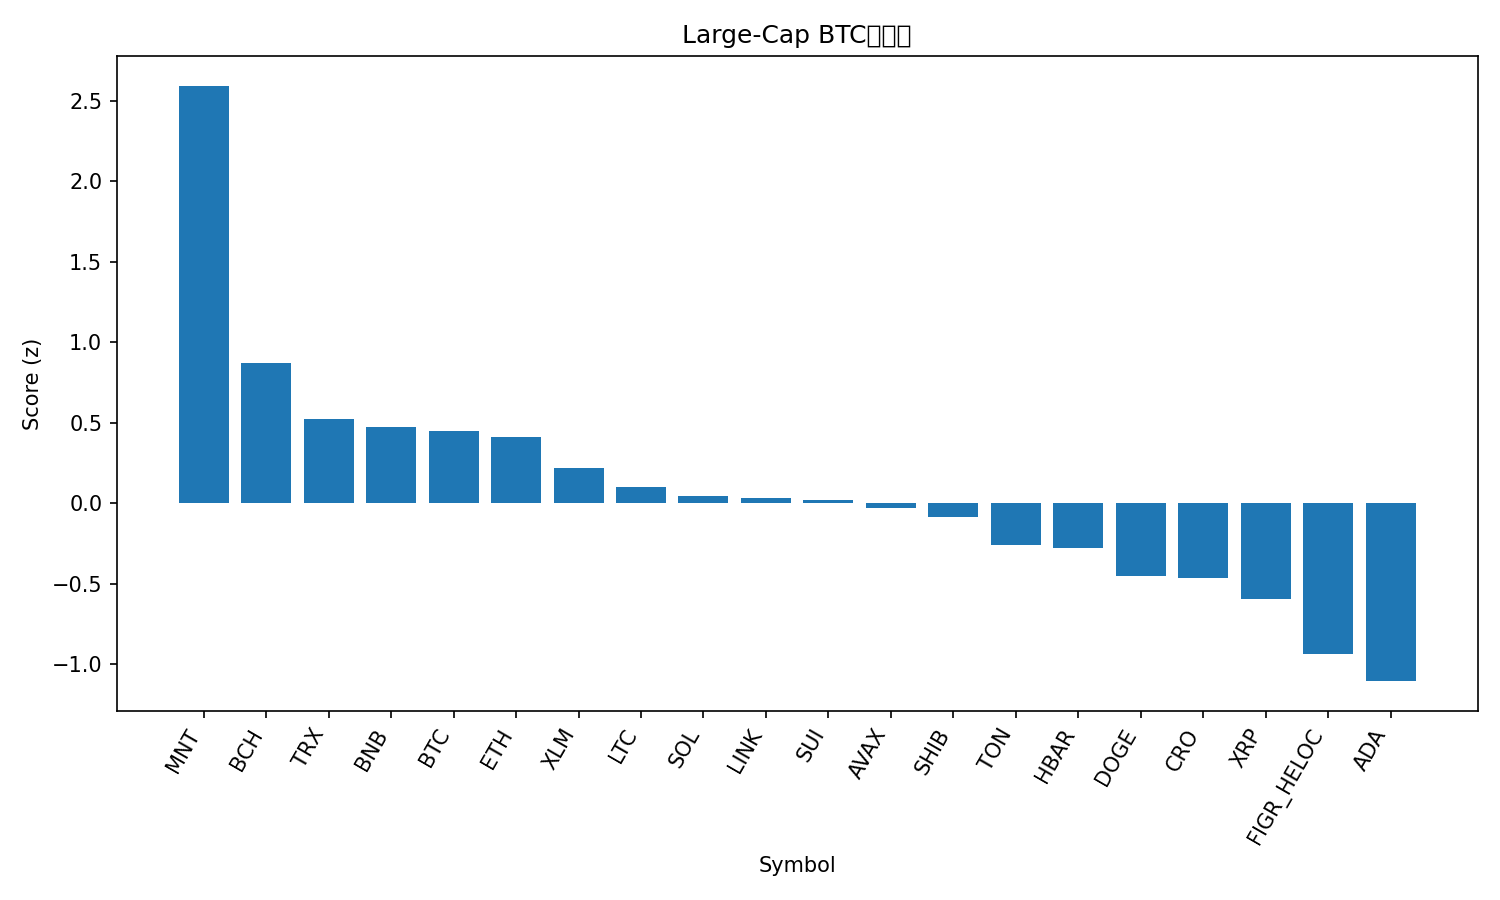

The table this chart was drawn from, first rows:
rank, name, symbol, price_btc, price_usd, pct_1h_btc, pct_24h_btc, pct_7d_btc, market_cap_rank, market_cap_usd, volume_usd, score
1, Mantle, MNT, 1.687e-05, 2.07, 0.6021, 5.186, 5.616, 34, 6738561385, 241300902, 2.594
2, Bitcoin Cash, BCH, 0.004865, 597.6, 0.2549, 0.7305, -2.306, 23, 11917041990, 267221675, 0.8713
3, TRON, TRX, 2.78e-06, 0.3412, 0.2966, -0.3059, -8.441, 10, 32306262275, 561416934, 0.5243
4, BNB, BNB, 0.009398, 1154, -0.06856, -0.04398, 5.977, 5, 160719800620, 2412167089, 0.4747
5, Bitcoin, BTC, 1.0, 122822, 0.0, 0.0, 0.0, 1, 2448588795810, 69655734924, 0.4477
6, Ethereum, ETH, 0.03666, 4503, -0.02447, 0.04179, 0.01777, 2, 543944281841, 39185180605, 0.4109
7, Stellar, XLM, 3.21e-06, 0.3948, -0.1055, 0.3149, -2.22, 20, 12632055149, 258250737, 0.2177
8, Litecoin, LTC, 0.0009675, 118.8, -0.1019, -0.8873, 1.477, 26, 9079809389, 817936501, 0.09909
9, Solana, SOL, 0.001854, 227.7, -0.1818, -0.2739, -0.3751, 6, 124213702457, 6891256947, 0.04659
10, Chainlink, LINK, 0.0001806, 22.18, -0.1179, 0.08602, -5.908, 15, 15044051585, 814862089, 0.03117
11, Sui, SUI, 2.896e-05, 3.56, -0.1717, -0.4832, -0.1013, 18, 12906461181, 1266486480, 0.02028
12, Avalanche, AVAX, 0.0002431, 29.86, 0.07611, -1.445, -7.466, 21, 12611228811, 740183024, -0.02629
13, Shiba Inu, SHIB, 1.01603e-10, 1.248e-05, -0.2553, 0.4864, -5.2, 31, 7356237441, 290380720, -0.08209
14, Toncoin, TON, 2.274e-05, 2.79, -0.08633, -1.364, -7.106, 33, 7040966438, 141582402, -0.2563
15, Hedera, HBAR, 1.76e-06, 0.2161, -0.1244, -0.8354, -9.287, 25, 9168369823, 225936949, -0.2797
16, Dogecoin, DOGE, 2.06e-06, 0.2527, -0.5639, 0.5455, -1.947, 9, 38227852940, 2970690639, -0.4484
17, Cronos, CRO, 1.69e-06, 0.2071, -0.4454, -0.6218, -0.642, 32, 7219646842, 35545785, -0.4616
18, XRP, XRP, 2.406e-05, 2.96, -0.4316, -0.5511, -6.078, 3, 177002578144, 4806461642, -0.5961
19, Figure Heloc, FIGR_HELOC, 8.06e-06, 1.0, 0.0, -4.593, -11.84, 19, 12846283608, 54120, -0.9365
20, Cardano, ADA, 6.79e-06, 0.8346, -0.6813, -1.199, -5.296, 11, 30509030980, 1473596779, -1.104
21, Hyperliquid, HYPE, 0.0003885, 47.72, -0.7844, -2.656, -6.56, 17, 12921468275, 524657000, -1.609
